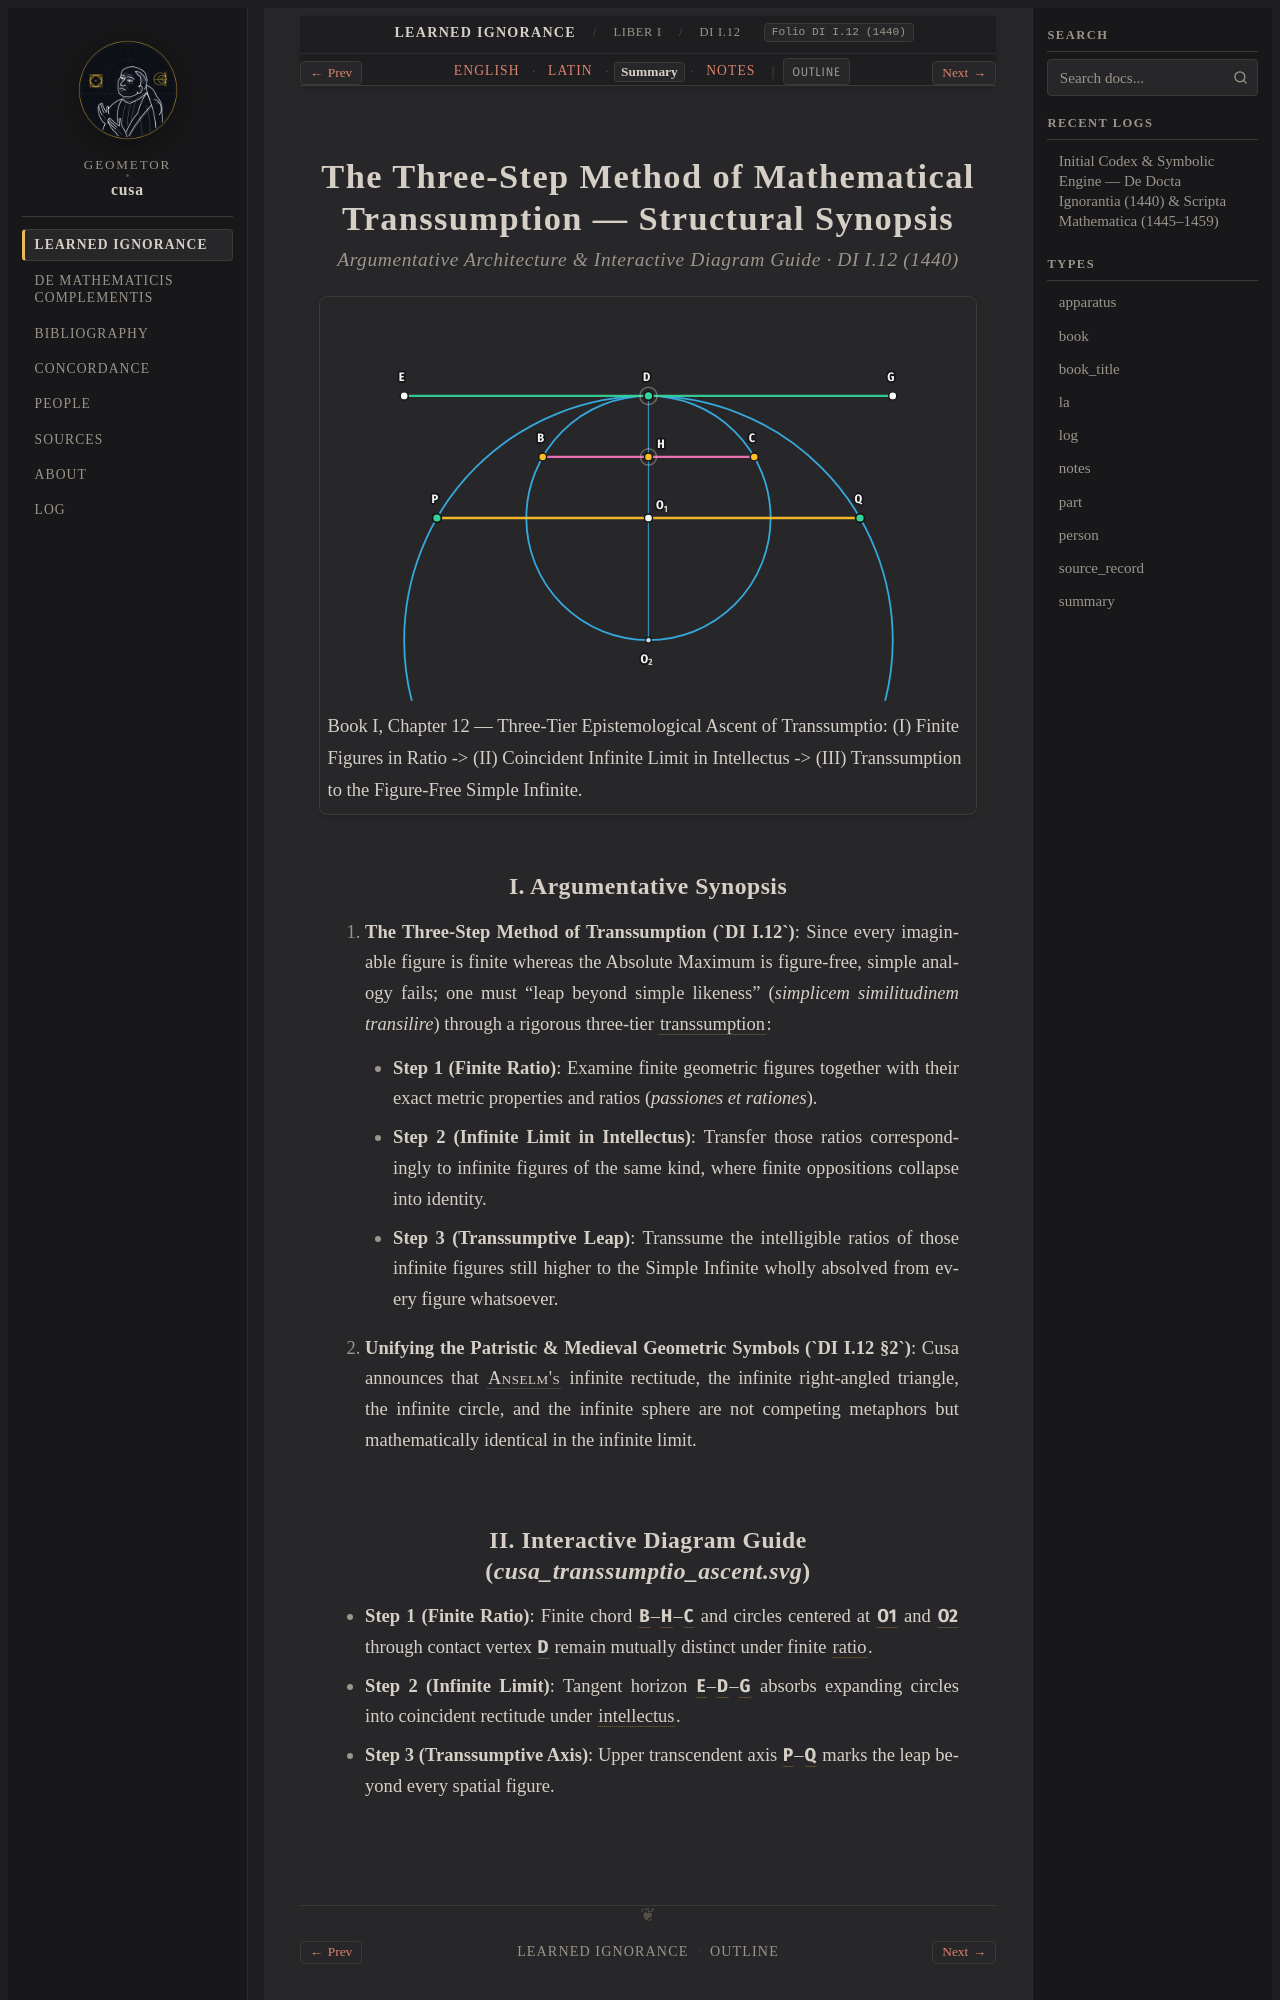

repository: geometor/cusa · page: de_docta_ignorantia/liber_i/cap_12/summary.html · generator: sphinx

:order: 70
:layout: book
:type: summary
:title: The Three-Step Method of Mathematical Transsumption — Summary
:canonical_id: DI I.12
:original_id: DI I.12
:folio: DI I.12 (1440)
:tracks: English: index | Latin: la | Summary: summary | Notes: notes

.. _cap_12-summary:

=========================================================================
The Three-Step Method of Mathematical Transsumption — Structural Synopsis
=========================================================================

.. rubric:: Argumentative Architecture & Interactive Diagram Guide · DI I.12 (1440)

.. picture:: /_static/figures/cusa_transsumptio_ascent.svg
   :alt: The Three-Step Method of Mathematical Transsumption
   :caption: Book I, Chapter 12 — Three-Tier Epistemological Ascent of Transsumptio: (I) Finite Figures in Ratio -> (II) Coincident Infinite Limit in Intellectus -> (III) Transsumption to the Figure-Free Simple Infinite.

I. Argumentative Synopsis
-------------------------

1. **The Three-Step Method of Transsumption (`DI I.12`)**: Since every imaginable figure is finite whereas the Absolute Maximum is figure-free, simple analogy fails; one must "leap beyond simple likeness" (*simplicem similitudinem transilire*) through a rigorous three-tier :term:`transsumption <transsumptio>`:

   - **Step 1 (Finite Ratio)**: Examine finite geometric figures together with their exact metric properties and ratios (*passiones et rationes*).
   - **Step 2 (Infinite Limit in Intellectus)**: Transfer those ratios correspondingly to infinite figures of the same kind, where finite oppositions collapse into identity.
   - **Step 3 (Transsumptive Leap)**: Transsume the intelligible ratios of those infinite figures still higher to the Simple Infinite wholly absolved from every figure whatsoever.

2. **Unifying the Patristic & Medieval Geometric Symbols (`DI I.12 §2`)**: Cusa announces that :person:`Anselm's <anselm>` infinite rectitude, the infinite right-angled triangle, the infinite circle, and the infinite sphere are not competing metaphors but mathematically identical in the infinite limit.
